Dataset: data (GitHub, oliveeyay/WinesSparklingsKeras). Classes: sparkling wines, wines.

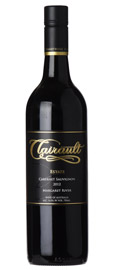
Label: wines

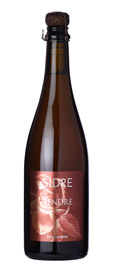
Label: sparkling wines

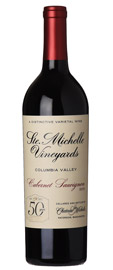
Label: wines

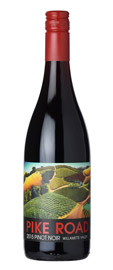
Label: wines

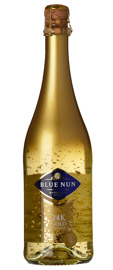
Label: sparkling wines

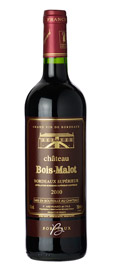
Label: wines
